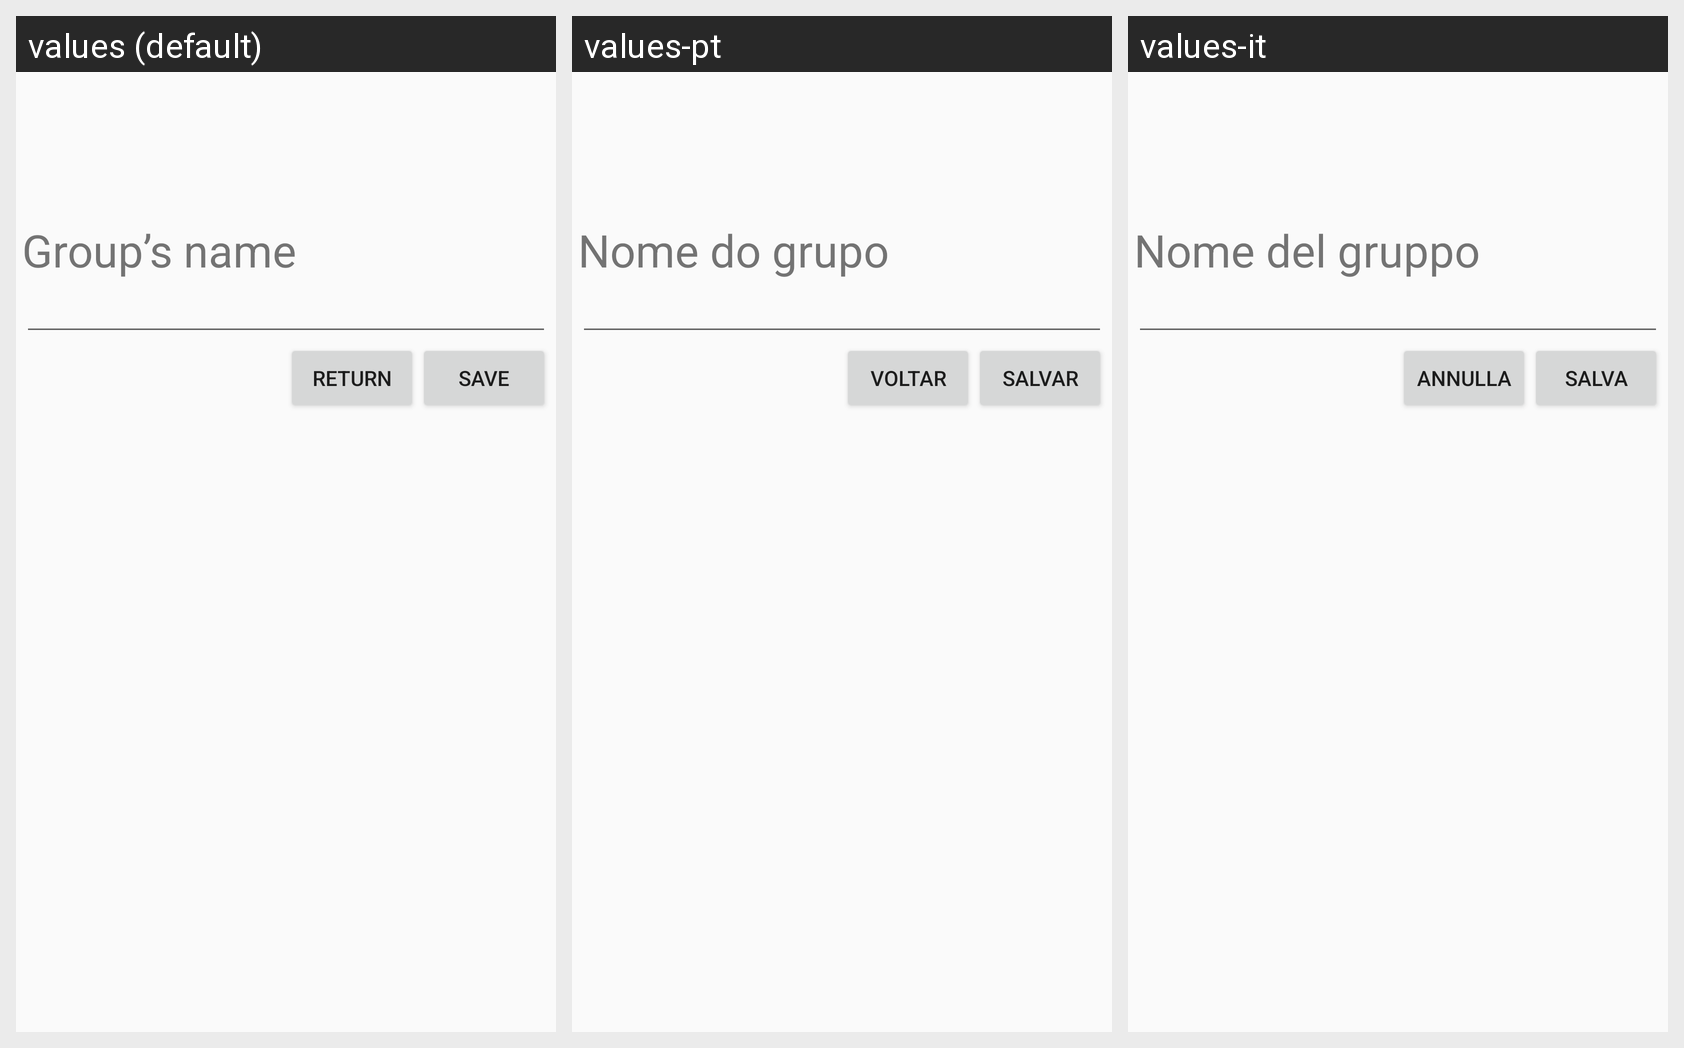

The Android screen above is rendered under several locales of the same app. Produce the string resources it draws, with the default and per-locale values.
Android screen res/layout/content_editar_grupo.xml rendered under 3 locales, left to right: values (default), values-pt, values-it. Device: Nexus 5 (rendered at 1080×1920; each locale shown at half size, 540×960, under a caption strip naming it); theme AppTheme.
Strings drawn on this screen, with the default value and each locale's value (text and hints the layout hard-codes, and strings that could not be matched under every locale, appear in the picture but are not listed):

nome_grupo
  values: Group’s name
  values-pt: Nome do grupo
  values-it: Nome del gruppo

gravar
  values: Save
  values-pt: Salvar
  values-it: Salva

voltar
  values: Return
  values-pt: Voltar
  values-it: Annulla
